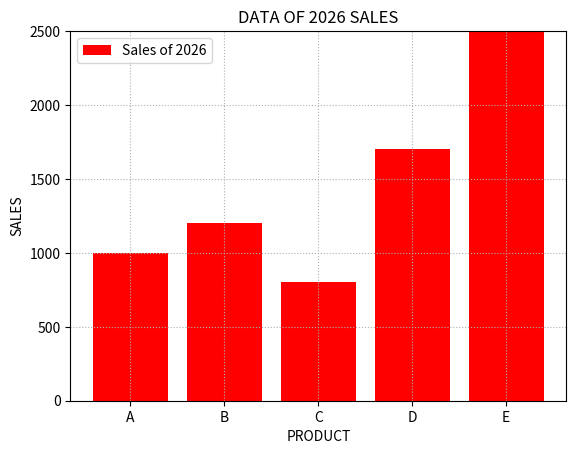

The matplotlib source for this figure:
# savefig( "filename.extension",dpi=value,bbox_inches="tighti" )
import matplotlib.pyplot as plt
product =['A','B','C','D','E']
sales = [1000,1200,800,1700,2500]
plt.bar(product,sales,color="red",label="Sales of 2026")
plt.title("DATA OF 2026 SALES")
plt.xlabel("PRODUCT")
plt.ylabel("SALES")
plt.legend()
plt.grid(linestyle=":")
plt.ylim(0,2500)
plt.savefig("barchart.png",dpi=300,bbox_inches="tight")
plt.show()
